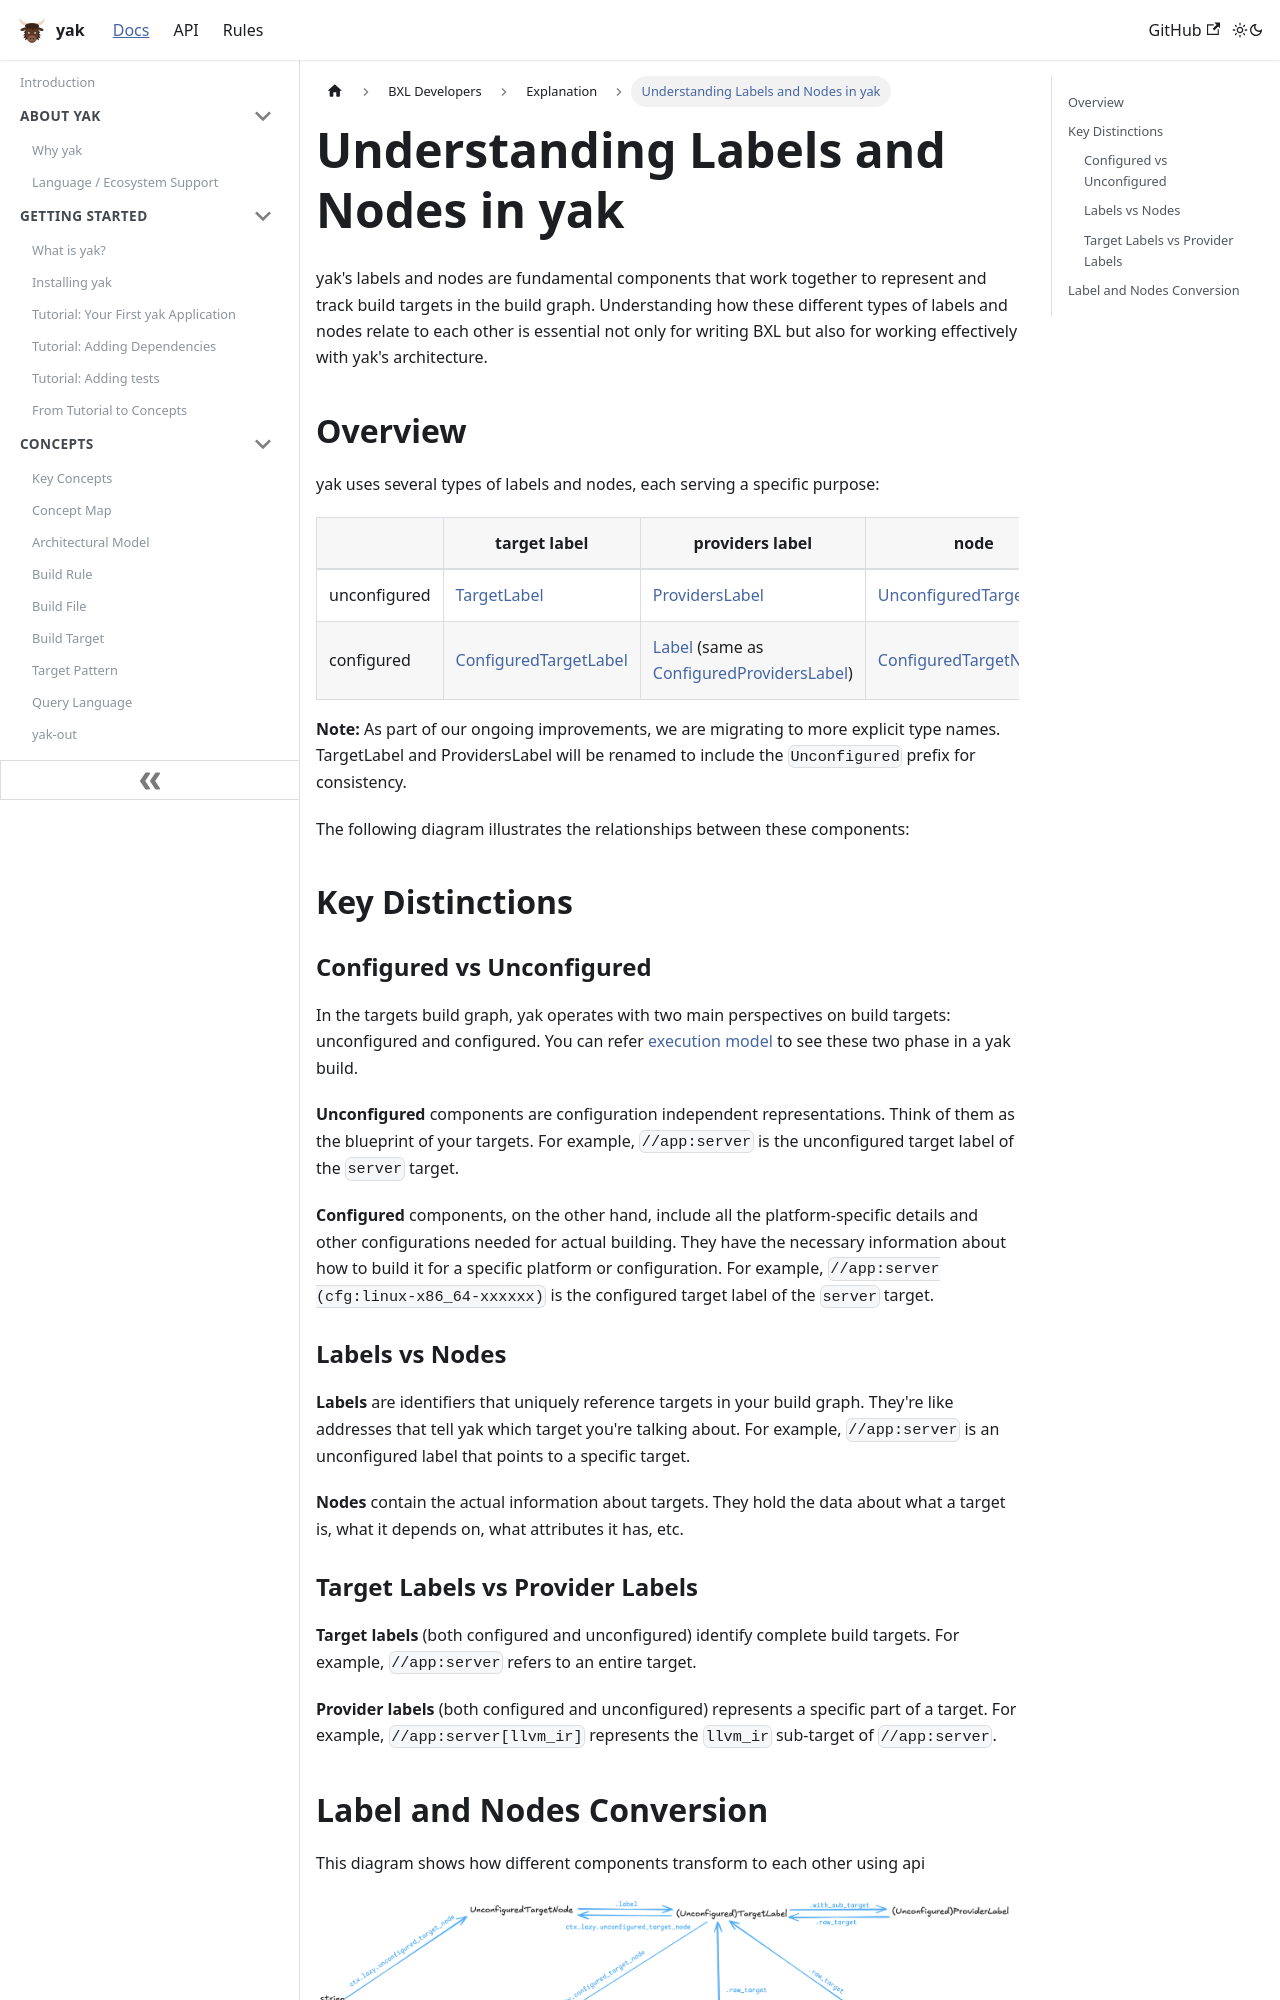

repository: rdeusser/yak · page: docs/bxl/explanation/labels_and_nodes/index.html · generator: docusaurus

---
id: labels_and_nodes
title: Understanding Labels and Nodes in yak
---

import useBaseUrl from '@docusaurus/useBaseUrl';

yak's labels and nodes are fundamental components that work together to
represent and track build targets in the build graph. Understanding how these
different types of labels and nodes relate to each other is essential not only
for writing BXL but also for working effectively with yak's architecture.

## Overview

yak uses several types of labels and nodes, each serving a specific purpose:

|              | target label                                                      | providers label                                                                                                     | node                                                              |
| ------------ | ----------------------------------------------------------------- | ------------------------------------------------------------------------------------------------------------------- | ----------------------------------------------------------------- |
| unconfigured | [TargetLabel](../../../api/build/TargetLabel)                     | [ProvidersLabel](../../../api/build/ProvidersLabel)                                                                 | [UnconfiguredTargetNode](../../../api/bxl/UnconfiguredTargetNode) |
| configured   | [ConfiguredTargetLabel](../../../api/build/ConfiguredTargetLabel) | [Label](../../../api/build/Label) (same as [ConfiguredProvidersLabel](../../../api/build/ConfiguredProvidersLabel)) | [ConfiguredTargetNode](../../../api/bxl/ConfiguredTargetNode)     |

**Note:** As part of our ongoing improvements, we are migrating to more explicit
type names. TargetLabel and ProvidersLabel will be renamed to include the
`Unconfigured` prefix for consistency.

The following diagram illustrates the relationships between these components:

```mermaid
flowchart LR
  subgraph unconfigured [Unconfigured]
    UTL["//app:server<br/>unconfigured target label"]
    UPL["//app:server[llvm_ir]<br/>unconfigured providers label"]
    UTN["unconfigured target node"]
  end
  subgraph configured [Configured]
    CTL["//app:server (cfg:linux-x86_64-xxxxxx)<br/>configured target label"]
    CPL["//app:server[llvm_ir] (cfg:linux-x86_64-xxxxxx)<br/>configured providers label"]
    CTN["configured target node"]
  end
  UTL -.-> UTN
  UPL -.->|sub-target| UTN
  UTN -->|configuration| CTN
  CTL -.-> CTN
  CPL -.->|sub-target| CTN
```

## Key Distinctions

### Configured vs Unconfigured

In the targets build graph, yak operates with two main perspectives on build
targets: unconfigured and configured. You can refer
[execution model](../../concepts/architecture.md#execution-model) to
see these two phase in a yak build.

**Unconfigured** components are configuration independent representations. Think
of them as the blueprint of your targets. For example, `//app:server` is the
unconfigured target label of the `server` target.

**Configured** components, on the other hand, include all the platform-specific
details and other configurations needed for actual building. They have the
necessary information about how to build it for a specific platform or
configuration. For example, `//app:server (cfg:linux-x86_64-xxxxxx)` is the
configured target label of the `server` target.
